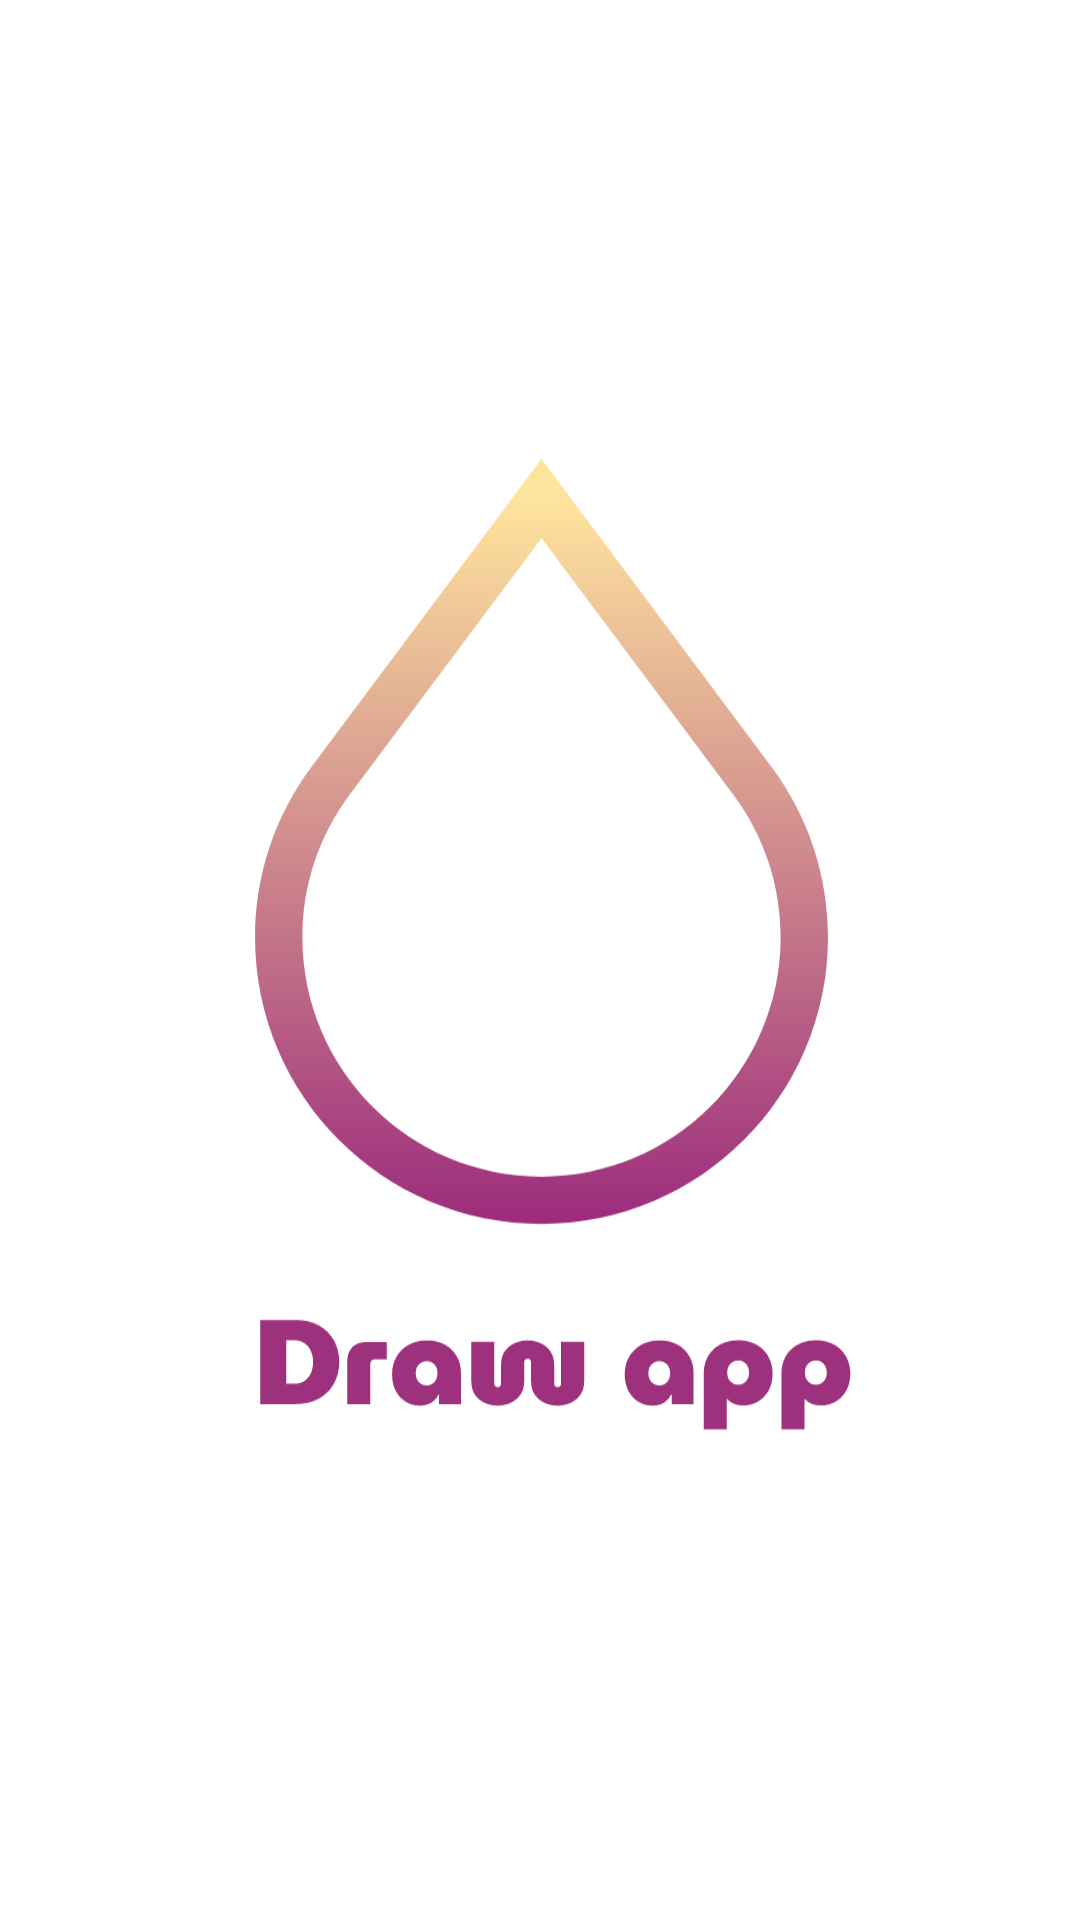

Reconstruct the res/layout file that produces this screen, plus the resources it refers to.
<!-- AndroidManifest.xml: application theme Theme.DrawAppCompose -->
<!-- res/layout/fragment_splash.xml -->
<?xml version="1.0" encoding="utf-8"?>
<FrameLayout xmlns:android="http://schemas.android.com/apk/res/android"
    xmlns:tools="http://schemas.android.com/tools"
    android:layout_width="match_parent"
    android:layout_height="match_parent"
    tools:context=".SplashFragment">

    <ImageView
        android:id="@+id/splashFragmentImage"
        android:layout_width="match_parent"
        android:layout_height="match_parent"
        android:scaleType="centerCrop"
        android:src="@drawable/splashscreen"
    />

</FrameLayout>
<!-- resources referenced by this layout -->
<resources>
  <!-- drawable splashscreen: vector/xml drawable (drawable, 7807 chars, omitted) -->
  <style name="Theme.DrawAppCompose" parent="android:Theme.Material.Light.NoActionBar" />
</resources>
